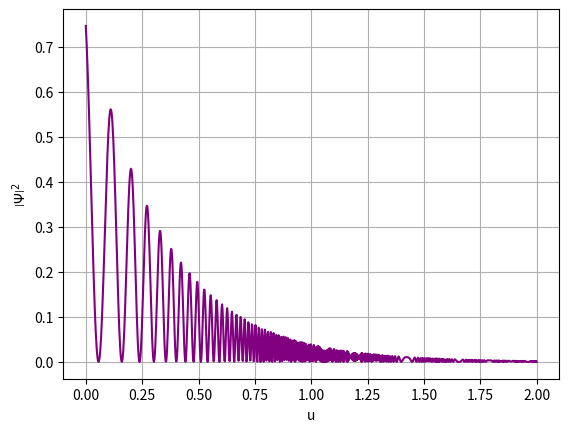

Write Python code to recreate this figure.
# -*- coding: utf-8 -*-
"""
Created on Thu Sep 14 10:07:07 2023
[redacted]

FLRW quantized solution
"""

from scipy.special import jv
import matplotlib.pyplot as plt
import numpy as np

#Parameters
Lmb = 10
c = 3
u = np.linspace(0,2,1000)

#Solution
psi = c*jv(0,4*(np.sqrt(Lmb/3))*np.exp(3*u))

#Squared solution
psi2 = psi**2
    
#Plot
plt.figure(0)
plt.plot(u,psi2,color="purple")
plt.grid()
plt.xlabel("u")
plt.ylabel(r'$\left|\Psi \right|^2$')
